Dataset: dataset-resize (GitHub, C242-PS525/Capstone_Project_ML). Classes: apple, avocado, banana, durian, guava, kiwi, langsat, mango, melon, orange, papaya, pineapple, rambutan, salak, water guava, watermelon.

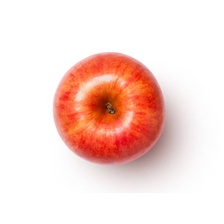
Label: apple

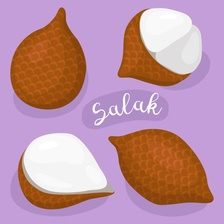
Label: salak

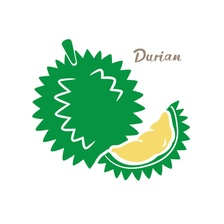
Label: durian

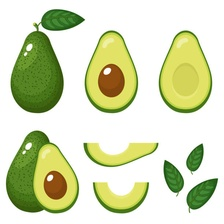
Label: avocado

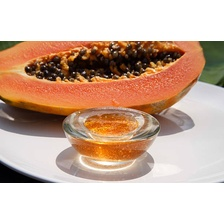
Label: papaya

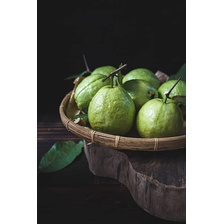
Label: guava
